Labelled photos from "stage_c_classifier", an image-classification folder in chauminh2007/China_chess_cv. The possible labels are: black advisor, black cannon, black chariot, black elephant, black horse, black king, black soldier, red advisor, red cannon, red chariot, red elephant, red horse, red king, red soldier.

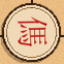
Label: red horse

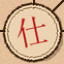
Label: red advisor

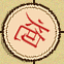
Label: red cannon

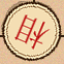
Label: red elephant

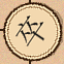
Label: black soldier

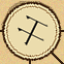
Label: black advisor
